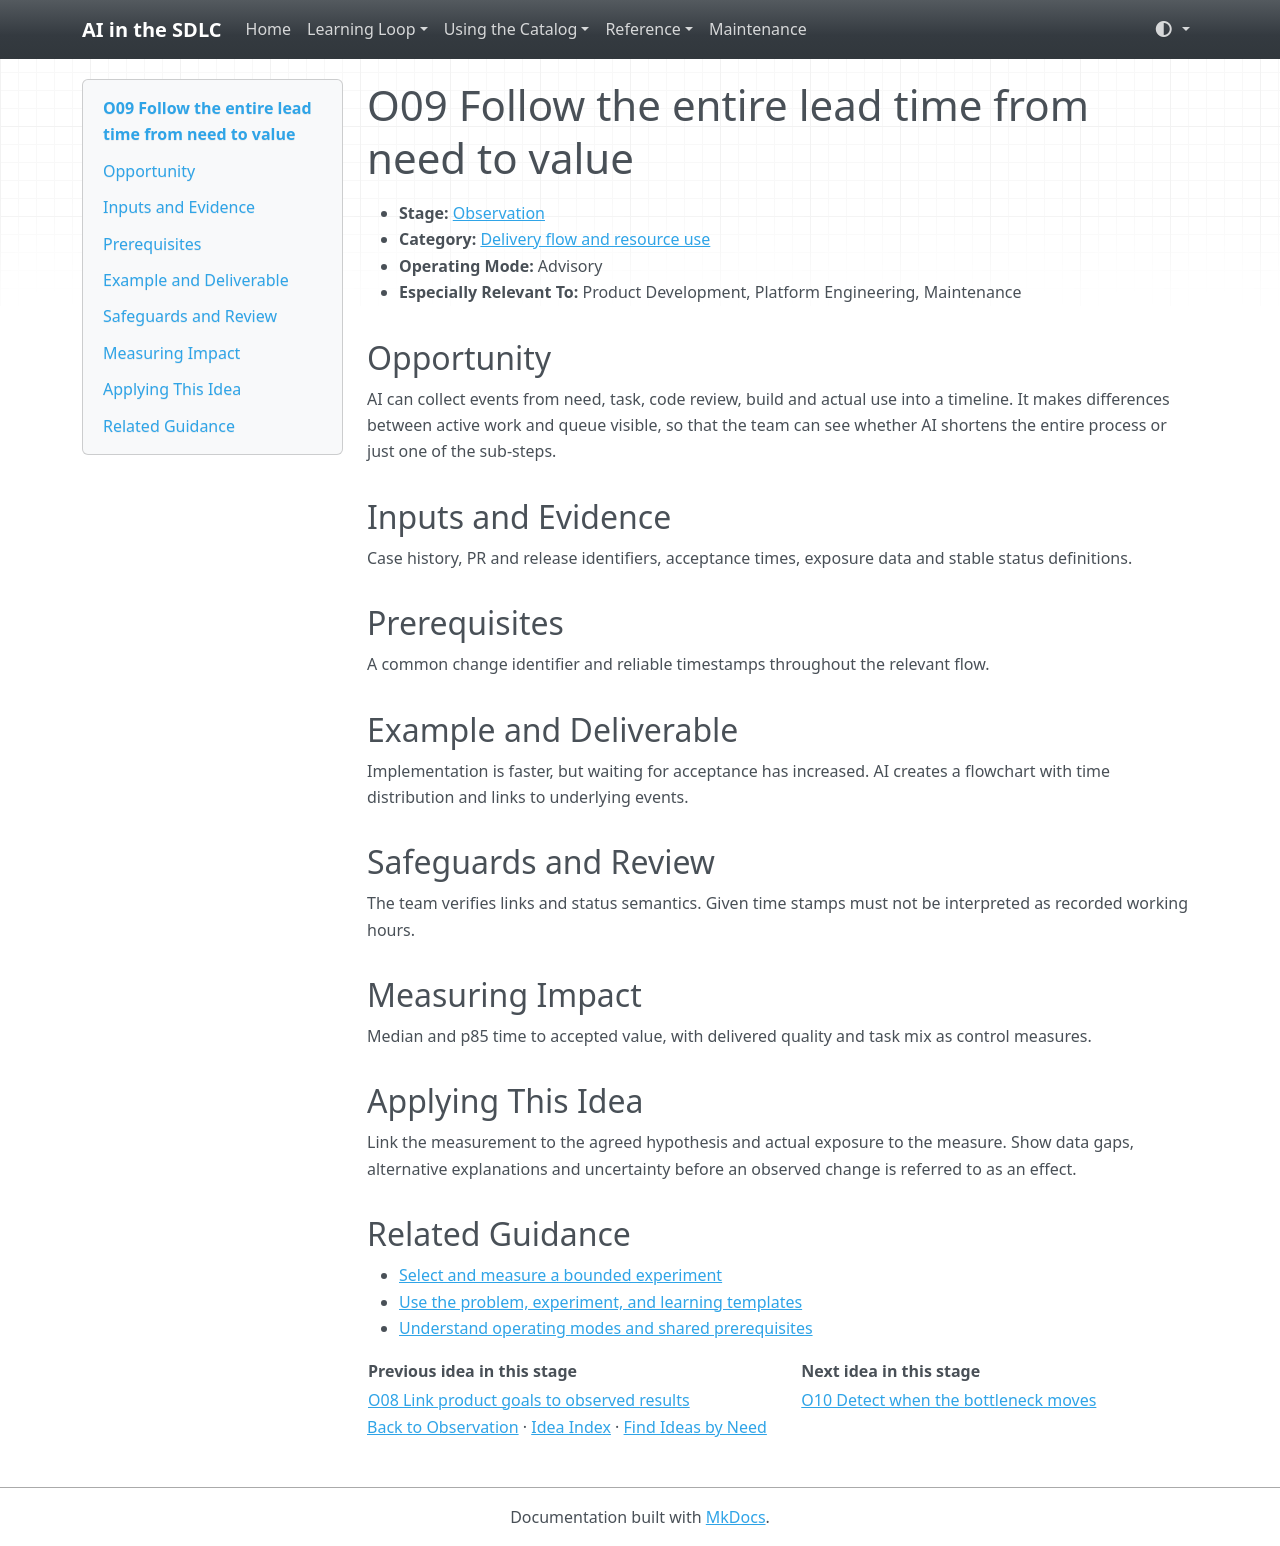

repository: grove/ai-sdlc · page: ideas/O09/index.html · generator: mkdocs

# O09 Follow the entire lead time from need to value

<a id="o09"></a>

- **Stage:** [Observation](../stages/observation.md)
- **Category:** [Delivery flow and resource use](../stages/observation.md#o-category-2)
- **Operating Mode:** Advisory
- **Especially Relevant To:** Product Development, Platform Engineering, Maintenance

## Opportunity

AI can collect events from need, task, code review, build and actual use into a timeline. It makes differences between active work and queue visible, so that the team can see whether AI shortens the entire process or just one of the sub-steps.

## Inputs and Evidence

Case history, PR and release identifiers, acceptance times, exposure data and stable status definitions.

## Prerequisites

A common change identifier and reliable timestamps throughout the relevant flow.

## Example and Deliverable

Implementation is faster, but waiting for acceptance has increased. AI creates a flowchart with time distribution and links to underlying events.

## Safeguards and Review

The team verifies links and status semantics. Given time stamps must not be interpreted as recorded working hours.

## Measuring Impact

Median and p85 time to accepted value, with delivered quality and task mix as control measures.

## Applying This Idea

Link the measurement to the agreed hypothesis and actual exposure to the measure. Show data gaps, alternative explanations and uncertainty before an observed change is referred to as an effect.

## Related Guidance

- [Select and measure a bounded experiment](../guides/impact-measurement.md)
- [Use the problem, experiment, and learning templates](../templates.md)
- [Understand operating modes and shared prerequisites](../guides/how-to-use.md)

| Previous idea in this stage | Next idea in this stage |
| --- | --- |
| [O08 Link product goals to observed results](O08.md) | [O10 Detect when the bottleneck moves](O10.md) |

[Back to Observation](../stages/observation.md) · [Idea Index](../idea-index.md) · [Find Ideas by Need](../guides/find-by-need.md)
